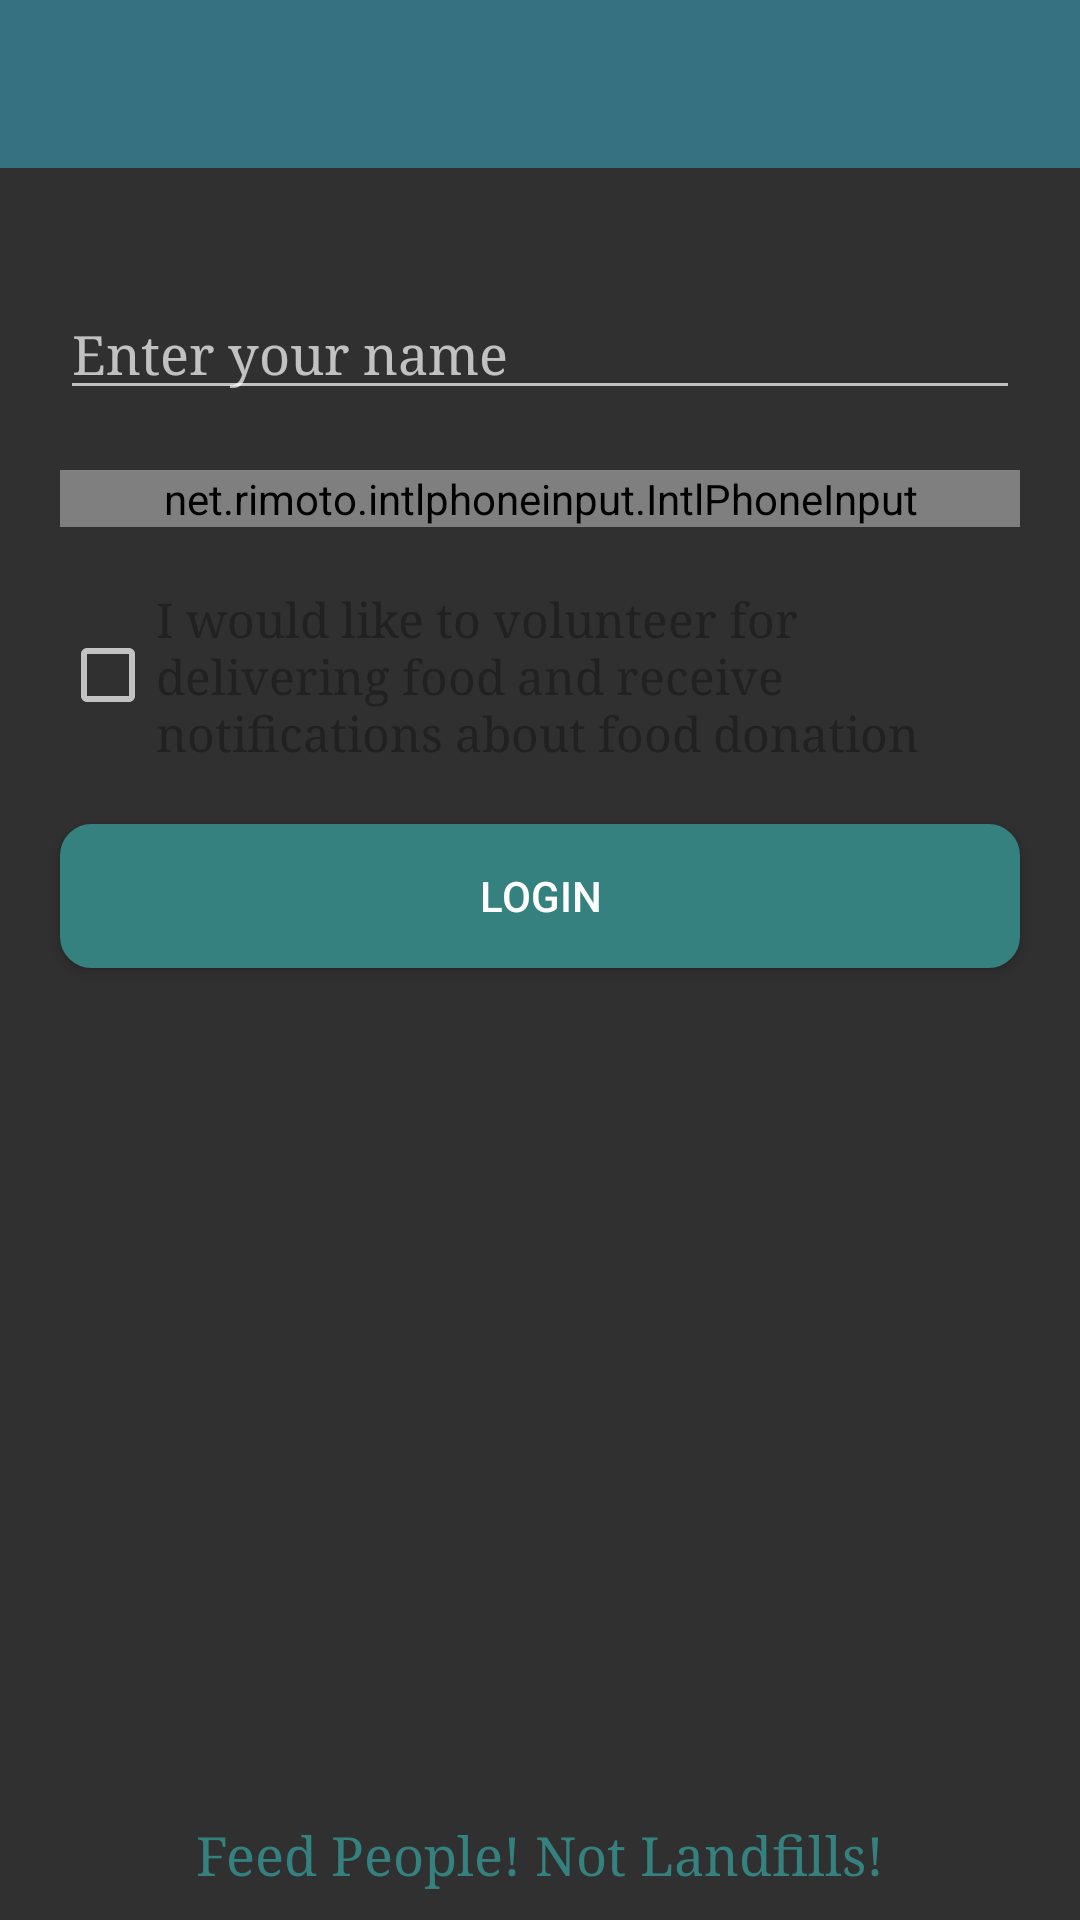

Here is an Android app screen rendered from its layout file. Give the layout XML and the strings, colors and styles it references.
<!-- AndroidManifest.xml: activity theme Theme.Design.NoActionBar -->
<!-- res/layout/activity_login.xml -->
<?xml version="1.0" encoding="utf-8"?>
<RelativeLayout xmlns:android="http://schemas.android.com/apk/res/android"
    xmlns:tools="http://schemas.android.com/tools"
    android:layout_width="match_parent"
    android:layout_height="match_parent"
    xmlns:app="http://schemas.android.com/apk/res-auto">

    <include layout="@layout/include_toolbar" />


    <LinearLayout
        android:layout_width="match_parent"
        android:layout_height="wrap_content"
        android:layout_below="@+id/toolbar"
        android:padding="10dp"
        android:layout_marginTop="20dp"
        android:orientation="vertical">

    <EditText
        android:id="@+id/edt_name"
        android:layout_width="match_parent"
        android:hint="Enter your name"
        android:layout_margin="10dp"
        android:typeface="serif"
        android:layout_height="wrap_content" />
        <net.rimoto.intlphoneinput.IntlPhoneInput
            android:layout_width="match_parent"
            android:layout_height="wrap_content"
            app:textSize="14sp"
            app:textColor="#000000"
            app:flagPaddingBottom="4dp"
            app:flagPaddingEnd="4dp"
            app:flagPaddingStart="4dp"
            android:layout_margin="10dp"
            android:layout_marginTop="20sp"
            app:flagPaddingTop="4dp"
            android:id="@+id/my_phone_input" />

        <android.support.v7.widget.AppCompatCheckBox
            android:id="@+id/chk_is_volunteer"
            android:layout_width="match_parent"
            android:layout_height="wrap_content"
            android:textColor="@color/primary_text"
            android:layout_margin="10dp"
            android:typeface="serif"
            android:textSize="16dp"
            android:text="@string/accept_as_volunteer"
            />

        <Button

            android:id="@+id/btn_login"
            android:layout_width="match_parent"
            android:layout_height="wrap_content"
            android:layout_margin="10dp"
            android:background="@drawable/button"
            android:text="Login"/>
    </LinearLayout>


    <LinearLayout
        android:layout_width="match_parent"
        android:layout_height="wrap_content"
        android:layout_alignParentBottom="true"
        android:padding="10dp"
        android:gravity="center_horizontal"
        android:orientation="vertical">
        <ImageView
            android:layout_width="wrap_content"
            android:layout_height="wrap_content"
            android:visibility="gone"
            android:src="@drawable/ic_banner"/>
        <TextView
            android:layout_marginTop="10dp"
            android:layout_width="wrap_content"
            android:layout_height="wrap_content"
            android:textColor="@color/colorPrimaryDark"
            android:textSize="18sp"
            android:text="@string/banner_msg"
            android:typeface="serif" />

        </LinearLayout>

</RelativeLayout>
<!-- res/layout/include_toolbar.xml (included above) -->
<?xml version="1.0" encoding="utf-8"?>
   <merge>
<android.support.v7.widget.Toolbar
        xmlns:android="http://schemas.android.com/apk/res/android"
        android:id="@+id/toolbar"
        android:layout_height="wrap_content"
        android:layout_width="match_parent"
        android:minHeight="?attr/actionBarSize"
        android:background="@color/colorPrimary"
        android:theme="@style/GalaxyZooThemeToolbarDarkOverflow"
        />
    </merge>
<!-- resources referenced by this layout -->
<resources>
  <color name="colorPrimary">#357180</color>
  <color name="colorPrimaryDark">#358180</color>
  <color name="primary_text">#212121</color>
  <!-- drawable button (drawable) -->
  <?xml version="1.0" encoding="utf-8"?>
  <shape xmlns:android="http://schemas.android.com/apk/res/android">
      <stroke
          android:width="1dip"
          android:color="#358180" />
      <corners android:radius="10dip" />
      <solid android:color="#358180"/>
  
      <padding
          android:bottom="10dip"
          android:left="10dip"
          android:right="10dip"
          android:top="10dip" />
  </shape>
  <string name="accept_as_volunteer">I would like to volunteer for delivering food and receive notifications about food donation</string>
  <string name="banner_msg">Feed People! Not Landfills!</string>
  <style name="GalaxyZooThemeToolbarDarkOverflow" parent="Theme.AppCompat.NoActionBar">
          
          <item name="android:textColorPrimary">@color/abc_primary_text_material_dark</item>
          
      </style>
</resources>
